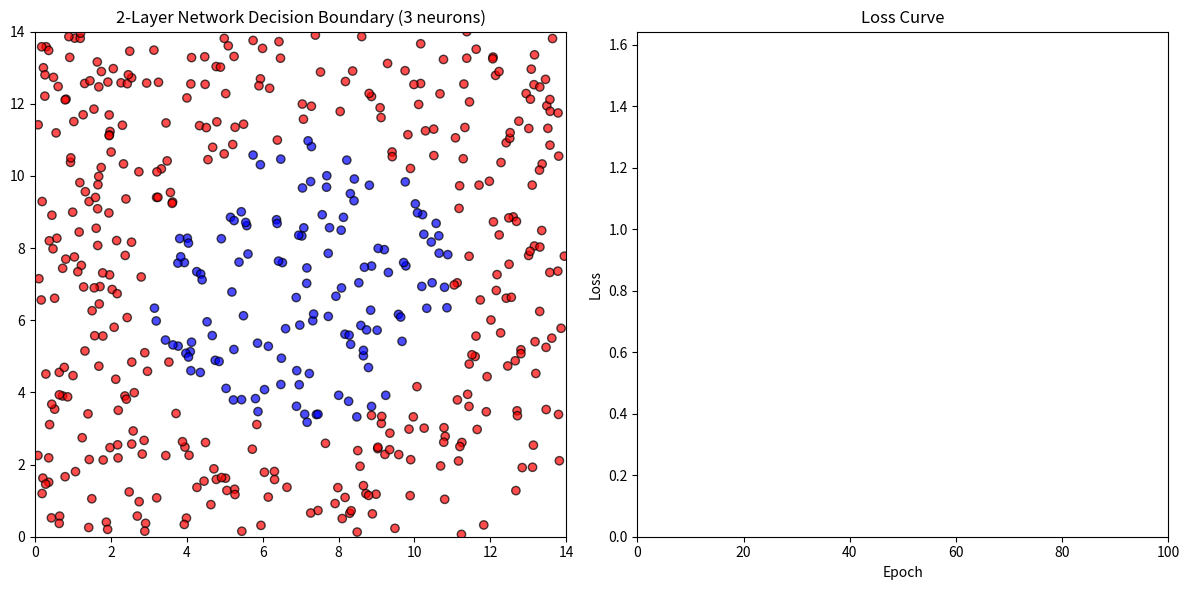
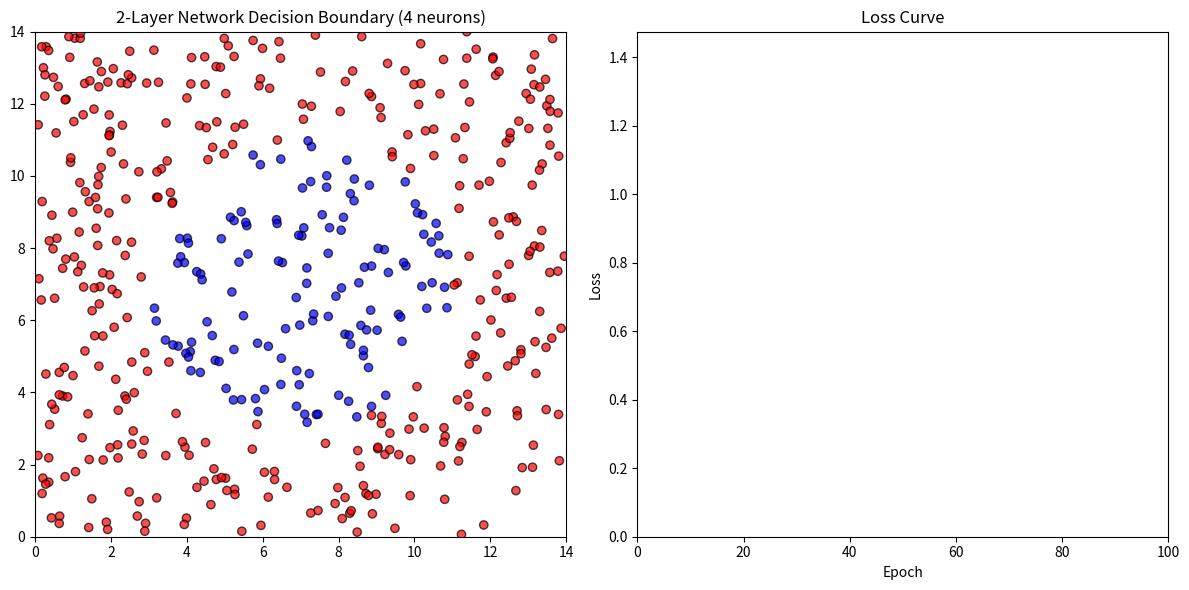
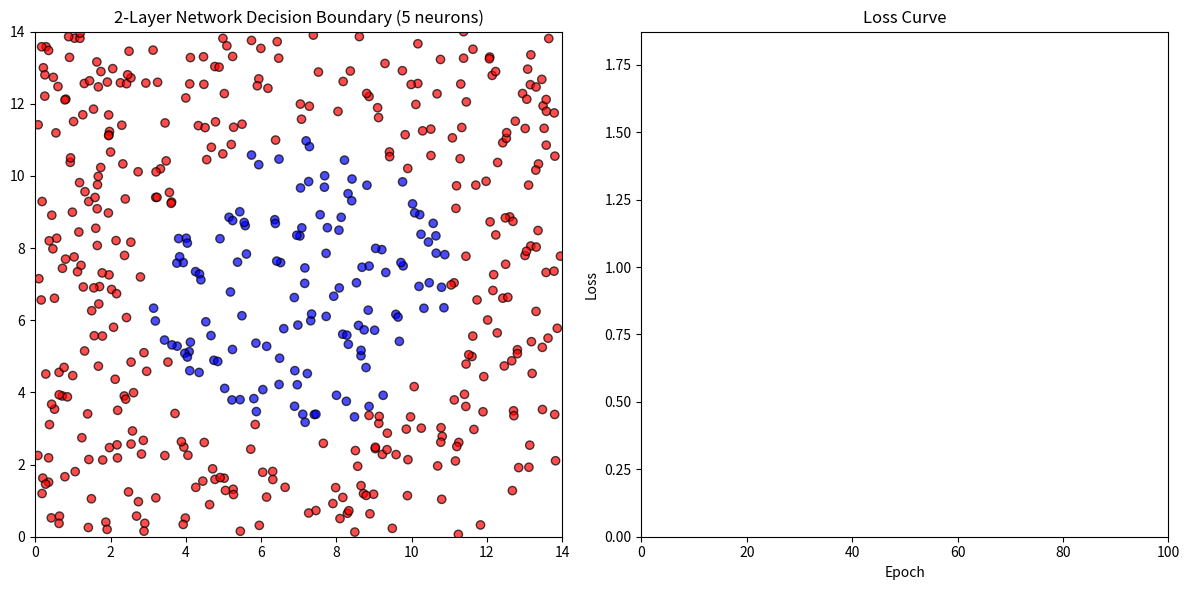

These figures' Python source, in order:
import numpy as np
import matplotlib.pyplot as plt
from matplotlib.animation import FuncAnimation

# -------------------
# Dataset
# -------------------
np.random.seed(42)
N = 500
X = np.random.uniform(0, 14, (N, 2))   # spread points in [0,14]x[0,14]
y = (np.linalg.norm(X - np.array([7,7]), axis=1) > 4).astype(int).reshape(-1, 1)

# Add bias
X_bias = np.hstack([X, np.ones((X.shape[0], 1))])

# -------------------
# Helpers
# -------------------
def sigmoid(z):
    return 1 / (1 + np.exp(-z))

def forward(X, W1, W2):
    z1 = X @ W1
    a1 = sigmoid(z1)
    z2 = np.hstack([a1, np.ones((a1.shape[0], 1))]) @ W2
    y_hat = sigmoid(z2)
    return a1, y_hat

def compute_loss(y, y_hat):
    return -np.mean(y * np.log(y_hat + 1e-8) + (1 - y) * np.log(1 - y_hat + 1e-8))

# -------------------
# 2-Layer Training + Animation
# -------------------
def train_and_animate_2layer(neurons=5, epochs=100, lr=0.1):
    # W1: input (2+1) -> hidden layer
    W1 = np.random.randn(3, neurons) * 0.5
    # W2: hidden layer (+bias) -> output
    W2 = np.random.randn(neurons+1, 1) * 0.5
    losses = []
    history_W1, history_W2 = [], []

    for epoch in range(epochs):
        a1, y_hat = forward(X_bias, W1, W2)
        loss = compute_loss(y, y_hat)
        losses.append(loss)

        # --- Backprop ---
        error2 = y_hat - y
        grad_W2 = np.hstack([a1, np.ones((a1.shape[0],1))]).T @ error2 / N
        error1 = (error2 @ W2[:-1].T) * a1 * (1 - a1)
        grad_W1 = X_bias.T @ error1 / N

        W1 -= lr * grad_W1
        W2 -= lr * grad_W2

        history_W1.append(W1.copy())
        history_W2.append(W2.copy())

    # --- Setup plots side by side ---
    fig, (ax1, ax2) = plt.subplots(1, 2, figsize=(12,6))

    scatter = ax1.scatter(X[:,0], X[:,1], c=y.ravel(), cmap="bwr", edgecolor="k", alpha=0.7)
    ax1.set_xlim(0, 14)
    ax1.set_ylim(0, 14)
    ax1.set_title(f"2-Layer Network Decision Boundary ({neurons} neurons)")

    xx, yy = np.meshgrid(np.linspace(0,14,200), np.linspace(0,14,200))
    grid = np.c_[xx.ravel(), yy.ravel(), np.ones(xx.ravel().shape)]
    contour = None
    line_artists = []

    ax2.set_xlim(0, epochs)
    ax2.set_ylim(0, 2*max(losses))
    ax2.set_title("Loss Curve")
    ax2.set_xlabel("Epoch")
    ax2.set_ylabel("Loss")
    loss_line, = ax2.plot([], [], 'r-')

    # --- Animation ---
    def update(frame):
        nonlocal contour, line_artists
        if contour is not None:
            try:
                contour.remove()
            except Exception:
                pass
        for line in line_artists:
            line.remove()
        line_artists = []

        W1_f = history_W1[frame]
        W2_f = history_W2[frame]
        _, y_grid = forward(grid, W1_f, W2_f)
        y_grid = y_grid.reshape(xx.shape)
        contour = ax1.contourf(xx, yy, y_grid, levels=[0,0.5,1], alpha=0.5, cmap="bwr")

        # --- Plot hidden neuron lines ---
        x_vals = np.linspace(0, 14, 200)
        for i in range(neurons):
            w = W1_f[:, i]
            if abs(w[1]) > 1e-6:  # avoid division by zero
                y_vals = -(w[0] * x_vals + w[2]) / w[1]
                line, = ax1.plot(x_vals, y_vals, 'k--', alpha=0.6)
                line_artists.append(line)

        # Loss curve
        loss_line.set_data(range(frame+1), losses[:frame+1])
        ax2.set_title(f"Loss Curve (Epoch {frame+1})")
        return [contour, loss_line] + line_artists

    ani = FuncAnimation(fig, update, frames=epochs, interval=100, blit=False, repeat=False)
    plt.tight_layout()
    plt.show()

# -------------------
# Run for different neuron counts
# -------------------
for n in [3,4,5]:
    train_and_animate_2layer(neurons=n)
